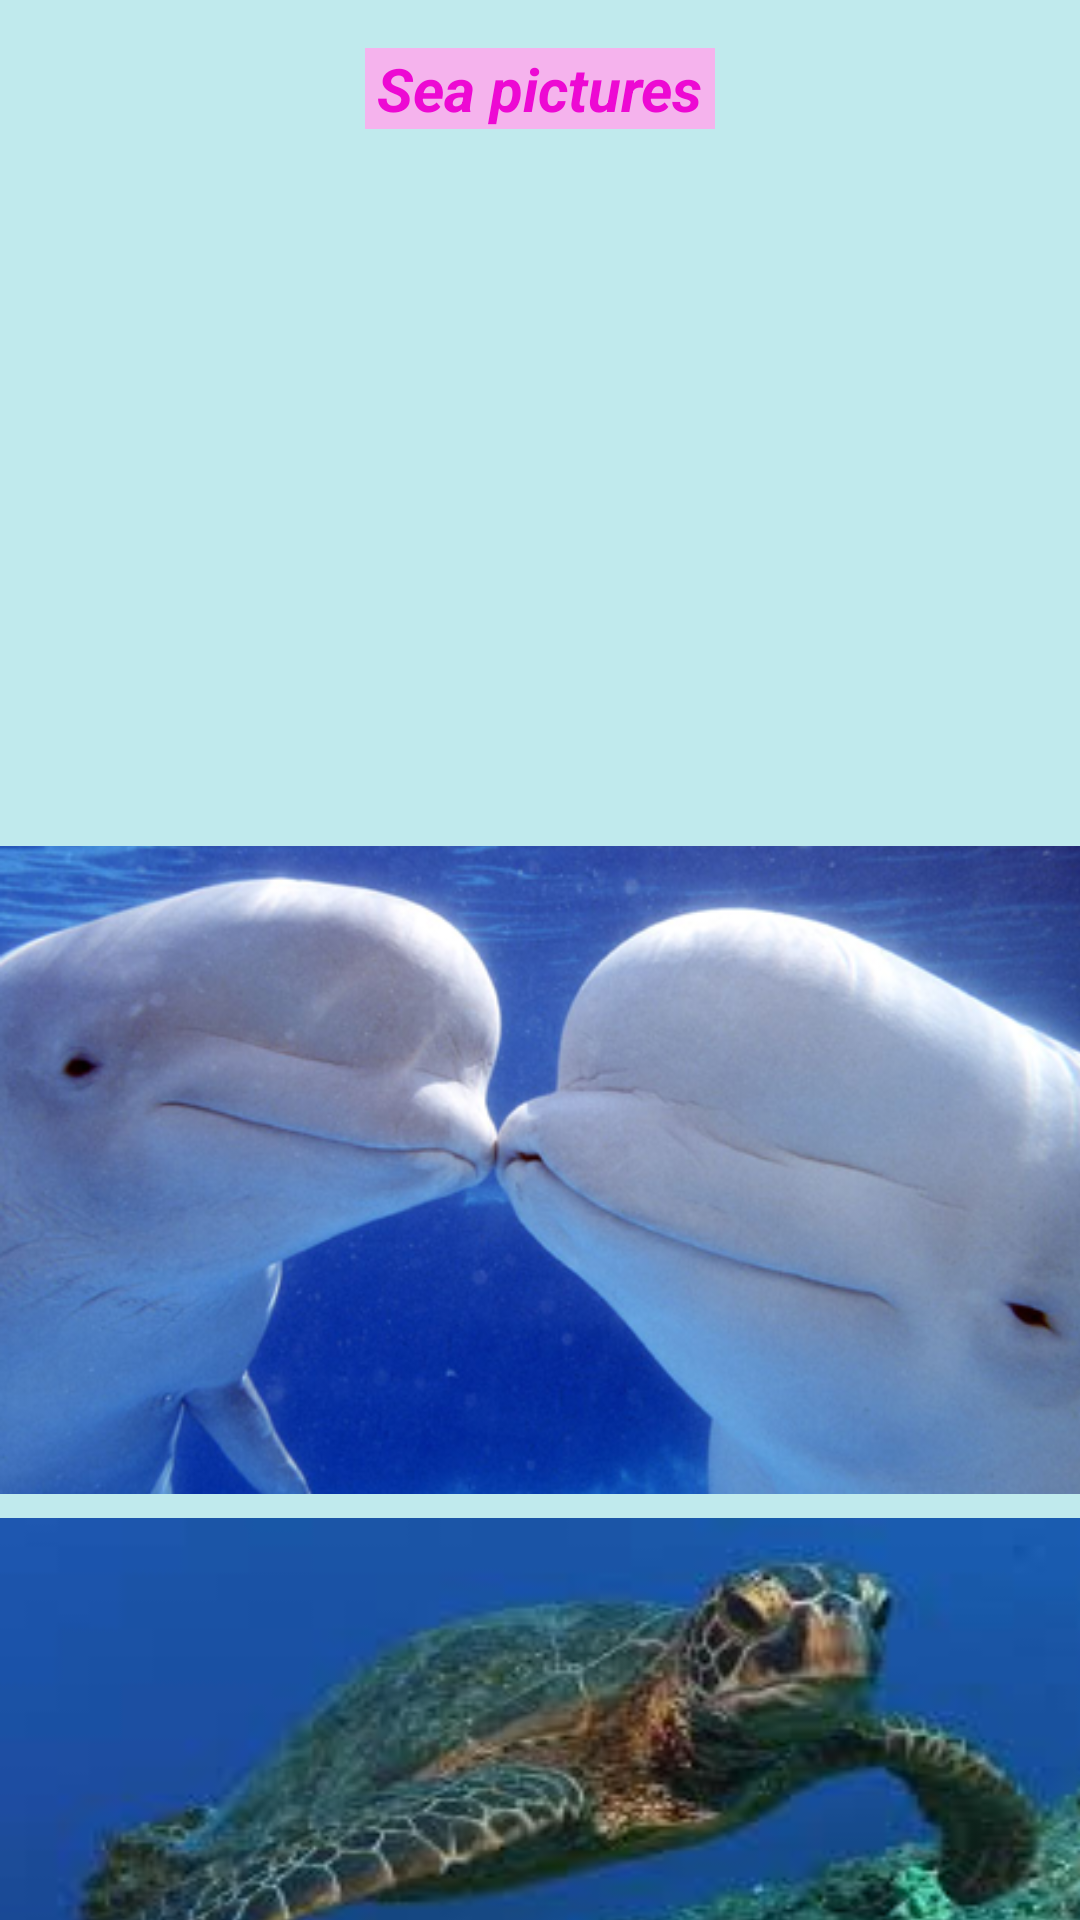

Write the Android layout XML for this screen, with the resource values it uses.
<!-- AndroidManifest.xml: application theme Theme.AllThree -->
<!-- res/layout/activity_sea_pictures.xml -->
<?xml version="1.0" encoding="utf-8"?>
<androidx.constraintlayout.widget.ConstraintLayout xmlns:android="http://schemas.android.com/apk/res/android"
    xmlns:app="http://schemas.android.com/apk/res-auto"
    xmlns:tools="http://schemas.android.com/tools"
    android:layout_width="match_parent"
    android:layout_height="match_parent"
    android:background="@color/cyan"
    tools:context=".Sea_Pictures_Activity">

    <TextView
        android:id="@+id/tvSeaPictures"
        style="@style/bt"
        android:textSize="20sp"
        android:layout_width="wrap_content"
        android:layout_height="wrap_content"
        android:layout_marginStart="16dp"
        android:layout_marginLeft="16dp"
        android:layout_marginTop="16dp"
        android:layout_marginEnd="16dp"
        android:layout_marginRight="16dp"
        android:text="@string/sea_pictures"
        app:layout_constraintEnd_toEndOf="parent"
        app:layout_constraintStart_toStartOf="parent"
        app:layout_constraintTop_toTopOf="parent" />

    <ImageView
        android:id="@+id/ivSea"
        android:layout_width="354dp"
        android:layout_height="223dp"
        android:layout_marginStart="8dp"
        android:layout_marginLeft="8dp"
        android:layout_marginTop="8dp"
        android:layout_marginEnd="8dp"
        android:layout_marginRight="8dp"
        android:scaleType="centerCrop"
        app:layout_constraintEnd_toEndOf="parent"
        app:layout_constraintStart_toStartOf="parent"
        app:layout_constraintTop_toBottomOf="@+id/tvSeaPictures"
        app:srcCompat="@drawable/sea" />

    <ImageView
        android:id="@+id/ivBeluga"
        android:layout_width="361dp"
        android:layout_height="216dp"
        android:layout_marginStart="16dp"
        android:layout_marginLeft="16dp"
        android:layout_marginTop="8dp"
        android:layout_marginEnd="16dp"
        android:layout_marginRight="16dp"
        android:scaleType="centerCrop"
        app:layout_constraintEnd_toEndOf="parent"
        app:layout_constraintStart_toStartOf="parent"
        app:layout_constraintTop_toBottomOf="@+id/ivSea"
        app:srcCompat="@drawable/beluga" />

    <ImageView
        android:id="@+id/ivTurtle"
        android:layout_width="365dp"
        android:layout_height="211dp"
        android:layout_marginStart="16dp"
        android:layout_marginLeft="16dp"
        android:layout_marginTop="8dp"
        android:layout_marginEnd="16dp"
        android:layout_marginRight="16dp"
        android:scaleType="fitXY"
        app:layout_constraintEnd_toEndOf="parent"
        app:layout_constraintStart_toStartOf="parent"
        app:layout_constraintTop_toBottomOf="@+id/ivBeluga"
        app:srcCompat="@drawable/turtle" />

    <ImageView
        android:id="@+id/ivArrow"
        android:layout_width="35dp"
        android:layout_height="31dp"
        android:layout_marginEnd="8dp"
        android:layout_marginRight="8dp"
        android:layout_marginBottom="8dp"
        android:scaleType="fitXY"
        app:layout_constraintBottom_toBottomOf="parent"
        app:layout_constraintEnd_toEndOf="parent"
        app:srcCompat="@drawable/arrow" />
</androidx.constraintlayout.widget.ConstraintLayout>
<!-- resources referenced by this layout -->
<resources>
  <color name="cyan">#c0eaed</color>
  <!-- drawable beluga: png bitmap (drawable, 207404 bytes) -->
  <!-- drawable turtle: jpg bitmap (drawable, 8524 bytes) -->
  <string name="sea_pictures">Sea pictures</string>
  <style name="bt">
          <item name="android:background">@color/light_pink</item>
          <item name="android:textColor">@color/pink</item>
          <item name="android:textSize">15sp</item>
          <item name="android:paddingLeft">4dp</item>
          <item name="android:paddingRight">4dp</item>
          <item name="android:textStyle">bold|italic</item>
      </style>
  <style name="Theme.AllThree" parent="Theme.AppCompat.Light.NoActionBar">
          
          <item name="colorPrimary">@color/purple_500</item>
          <item name="colorPrimaryVariant">@color/cyan</item>
          <item name="colorOnPrimary">@color/white</item>
          
          <item name="colorSecondary">@color/teal_200</item>
          <item name="colorSecondaryVariant">@color/teal_700</item>
          <item name="colorOnSecondary">@color/black</item>
          
          <item name="android:statusBarColor" tools:targetApi="l">?attr/colorPrimaryVariant</item>
          
      </style>
  <color name="light_pink">#f5b3ed</color>
  <color name="pink">#ed09d3</color>
  <color name="purple_500">#FF6200EE</color>
  <color name="white">#FFFFFFFF</color>
  <color name="teal_200">#FF03DAC5</color>
  <color name="teal_700">#FF018786</color>
  <color name="black">#FF000000</color>
</resources>
